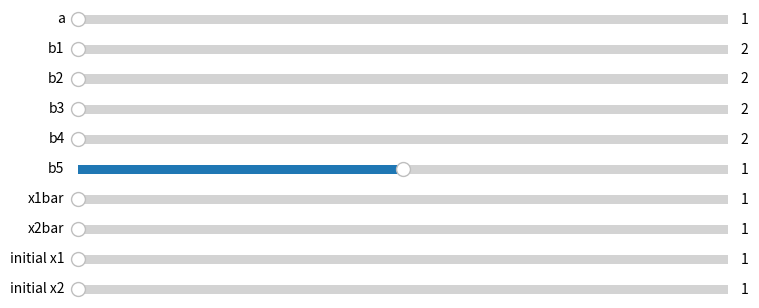
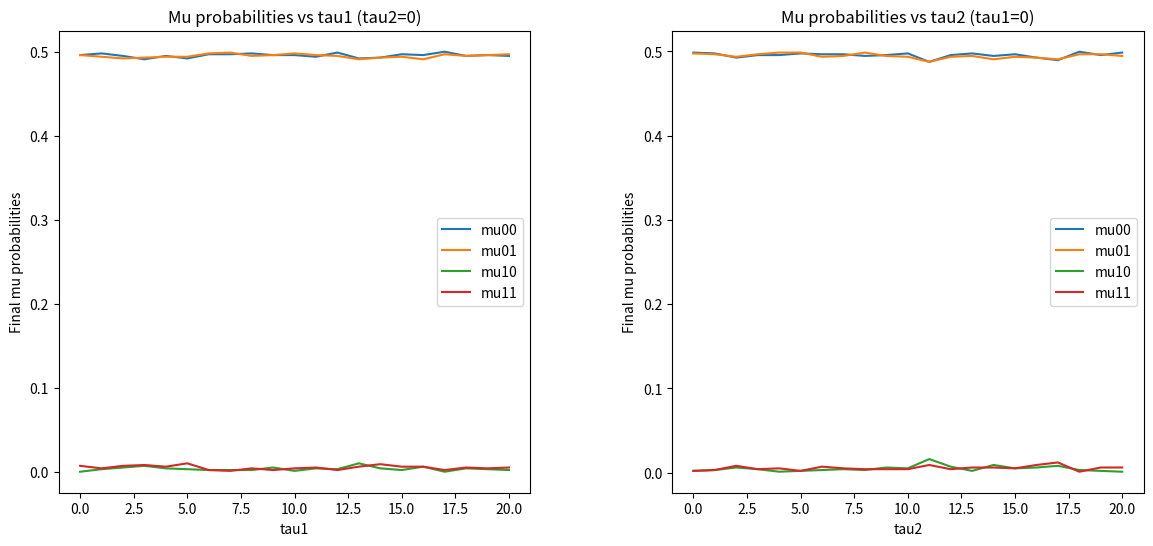

Here is the Python script that generated these plots, in order:
import numpy as np
import matplotlib.pyplot as plt
from matplotlib.widgets import Slider

def run_simulation(
    a, b1, b2, b3, b4, b5, initial_x1, initial_x2,
    x1bar, x2bar, tau1, tau2, integration_method='Euler',
    heaviside_method='Standard', T=1000.0, epsilon=1.0
):
    N = int(T / epsilon)
    x1 = np.zeros(N)
    x2 = np.zeros(N)
    norm_mu00_array = np.zeros(N)
    norm_mu01_array = np.zeros(N)
    norm_mu10_array = np.zeros(N)
    norm_mu11_array = np.zeros(N)
    z = np.zeros(N)
    zdot_array = np.zeros(N)
    mode_array = np.zeros(N, dtype=int)

    x1[0] = initial_x1
    x2[0] = initial_x2
    z[0] = 0
    zdot_array[0] = 0

    delay_buffer_size1 = max(tau1 + 1, 1)
    delay_buffer_size2 = max(tau2 + 1, 1)
    delay_buffer1 = np.zeros(delay_buffer_size1)
    delay_buffer2 = np.zeros(delay_buffer_size2)
    delay_buffer1[0] = x1[0]
    delay_buffer2[0] = x2[0]

    time_mu00 = 0.0
    time_mu01 = 0.0
    time_mu10 = 0.0
    time_mu11 = 0.0

    H_function = get_heaviside_function(heaviside_method)

    for n in range(1, N):
        idx_delay1 = (n - tau1) % delay_buffer_size1
        idx_delay2 = (n - tau2) % delay_buffer_size2

        H1_delayed = H_function(delay_buffer1[idx_delay1] - x1bar)
        H2_delayed = H_function(delay_buffer2[idx_delay2] - x2bar)

        if integration_method == 'Euler':
            x1_dot = a - b1 * H1_delayed - b2 * H2_delayed - b3 * H1_delayed * H2_delayed
            x2_dot = a - b4 * H2_delayed
            x1[n] = x1[n - 1] + epsilon * x1_dot
            x2[n] = x2[n - 1] + epsilon * x2_dot
            z_dot = -2 * a + (b5 * H1_delayed * H2_delayed)
            z[n] = z[n - 1] + epsilon * z_dot
            zdot_array[n] = z_dot
        else:
            raise NotImplementedError(f"Integration method '{integration_method}' is not implemented.")

        delay_buffer1[n % delay_buffer_size1] = x1[n]
        delay_buffer2[n % delay_buffer_size2] = x2[n]

        if H1_delayed == 0.0 and H2_delayed == 0.0:
            time_mu00 += epsilon
            mode_array[n] = 0
        elif H1_delayed == 0.0 and H2_delayed == 1.0:
            time_mu01 += epsilon
            mode_array[n] = 1
        elif H1_delayed == 1.0 and H2_delayed == 0.0:
            time_mu10 += epsilon
            mode_array[n] = 2
        elif H1_delayed == 1.0 and H2_delayed == 1.0:
            time_mu11 += epsilon
            mode_array[n] = 3

        total_time = time_mu00 + time_mu01 + time_mu10 + time_mu11
        if total_time > 0:
            norm_mu00_array[n] = time_mu00 / total_time
            norm_mu01_array[n] = time_mu01 / total_time
            norm_mu10_array[n] = time_mu10 / total_time
            norm_mu11_array[n] = time_mu11 / total_time
        else:
            norm_mu00_array[n] = 0
            norm_mu01_array[n] = 0
            norm_mu10_array[n] = 0
            norm_mu11_array[n] = 0

    zdot_av = -2 * a + (b5 * norm_mu11_array[-1])
    return (
        x1, x2, z, zdot_array, mode_array, zdot_av,
        norm_mu00_array, norm_mu01_array, norm_mu10_array, norm_mu11_array
    )

def get_heaviside_function(method_name):
    if method_name == 'Standard':
        return standard_heaviside
    else:
        raise ValueError(f"Unknown Heaviside method: {method_name}")

def standard_heaviside(x):
    return 1.0 if x >= 0 else 0.0

def calculate_transition_matrix(mode_sequence):
    num_modes = 4  # mu00, mu01, mu10, mu11
    transition_counts = np.zeros((num_modes, num_modes))

    for i in range(len(mode_sequence) - 1):
        current_mode = mode_sequence[i]
        next_mode = mode_sequence[i + 1]
        transition_counts[current_mode, next_mode] += 1

    # Add Laplace smoothing
    transition_counts += 1  # Adds 1 to all counts

    transition_matrix = np.zeros((num_modes, num_modes))
    for i in range(num_modes):
        total_transitions = np.sum(transition_counts[i, :])
        transition_matrix[i, :] = transition_counts[i, :] / total_transitions

    return transition_matrix

def run_markov_simulation_with_empirical_matrix(
    a, b1, b2, b3, b4, b5, initial_x1, initial_x2,
    x1bar, x2bar, tau1, tau2, transition_matrix, T=1000.0, epsilon=1.0
):
    N = int(T / epsilon)
    x1 = np.zeros(N)
    x2 = np.zeros(N)
    z = np.zeros(N)
    mode_array = np.zeros(N, dtype=int)

    x1[0] = initial_x1
    x2[0] = initial_x2
    z[0] = 0

    H1_initial = standard_heaviside(x1[0] - x1bar)
    H2_initial = standard_heaviside(x2[0] - x2bar)
    if H1_initial == 0 and H2_initial == 0:
        mode_array[0] = 0  # mu00
    elif H1_initial == 0 and H2_initial == 1:
        mode_array[0] = 1  # mu01
    elif H1_initial == 1 and H2_initial == 0:
        mode_array[0] = 2  # mu10
    else:
        mode_array[0] = 3  # mu11

    time_mu = np.zeros(4)

    for n in range(1, N):
        current_mode = mode_array[n - 1]

        next_mode = np.random.choice(4, p=transition_matrix[current_mode])

        mode_array[n] = next_mode

        time_mu[next_mode] += epsilon

        H1 = 1 if next_mode in [2, 3] else 0
        H2 = 1 if next_mode in [1, 3] else 0

        x1_dot = a - b1 * H1 - b2 * H2 - b3 * H1 * H2
        x2_dot = a - b4 * H2
        x1[n] = x1[n - 1] + epsilon * x1_dot
        x2[n] = x2[n - 1] + epsilon * x2_dot

        z_dot = -2 * a + b5 * H1 * H2
        z[n] = z[n - 1] + epsilon * z_dot

    total_time = time_mu.sum()
    norm_mu_arrays = [time_mu[i] / total_time for i in range(4)]

    return norm_mu_arrays

def update(val):
    a = slider_a.val
    delta = 0.01

    slider_b1.valmin = a + delta
    if slider_b1.val < slider_b1.valmin:
        slider_b1.set_val(slider_b1.valmin)
    b1 = slider_b1.val

    slider_b2.valmin = a + delta
    if slider_b2.val < slider_b2.valmin:
        slider_b2.set_val(slider_b2.valmin)
    b2 = slider_b2.val

    slider_b4.valmin = a + delta
    if slider_b4.val < slider_b4.valmin:
        slider_b4.set_val(slider_b4.valmin)
    b4 = slider_b4.val

    min_b3 = max(a - (b1 + b2) + delta, delta)
    slider_b3.valmin = min_b3
    if slider_b3.val < slider_b3.valmin:
        slider_b3.set_val(slider_b3.valmin)
    b3 = slider_b3.val

    b5 = slider_b5.val
    x1bar = slider_x1bar.val
    x2bar = slider_x2bar.val
    initial_x1 = slider_initial_x1.val
    initial_x2 = slider_initial_x2.val

    _, _, _, _, mode_sequence, _, _, _, _, _ = run_simulation(
        a, b1, b2, b3, b4, b5, initial_x1, initial_x2,
        x1bar, x2bar, 0, 0, integration_method='Euler', T=1000.0
    )

    transition_matrix = calculate_transition_matrix(mode_sequence)
    print(transition_matrix)

    max_tau = 20

    mu_probs_tau1 = np.zeros((max_tau + 1, 4))
    mu_probs_tau2 = np.zeros((max_tau + 1, 4))

    for tau1_val in range(max_tau + 1):
        norm_mu_arrays = run_markov_simulation_with_empirical_matrix(
            a, b1, b2, b3, b4, b5, initial_x1, initial_x2,
            x1bar, x2bar, tau1_val, 0, transition_matrix, T=1000.0
        )
        mu_probs_tau1[tau1_val, :] = norm_mu_arrays

    ax_tau1.cla()
    tau1_values = np.arange(max_tau + 1)
    for i, label in enumerate(['mu00', 'mu01', 'mu10', 'mu11']):
        ax_tau1.plot(tau1_values, mu_probs_tau1[:, i], label=label)
    ax_tau1.set_xlabel('tau1')
    ax_tau1.set_ylabel('Final mu probabilities')
    ax_tau1.set_title('Mu probabilities vs tau1 (tau2=0)')
    ax_tau1.legend()

    for tau2_val in range(max_tau + 1):
        norm_mu_arrays = run_markov_simulation_with_empirical_matrix(
            a, b1, b2, b3, b4, b5, initial_x1, initial_x2,
            x1bar, x2bar, 0, tau2_val, transition_matrix, T=1000.0
        )
        mu_probs_tau2[tau2_val, :] = norm_mu_arrays

    ax_tau2.cla()
    tau2_values = np.arange(max_tau + 1)
    for i, label in enumerate(['mu00', 'mu01', 'mu10', 'mu11']):
        ax_tau2.plot(tau2_values, mu_probs_tau2[:, i], label=label)
    ax_tau2.set_xlabel('tau2')
    ax_tau2.set_ylabel('Final mu probabilities')
    ax_tau2.set_title('Mu probabilities vs tau2 (tau1=0)')
    ax_tau2.legend()

    fig_mu.canvas.draw_idle()

fig_sliders = plt.figure(figsize=(10, 6))
fig_sliders.subplots_adjust(left=0.25, right=0.95)

fig_mu, (ax_tau1, ax_tau2) = plt.subplots(1, 2, figsize=(14, 6))
fig_mu.subplots_adjust(wspace=0.3)

a_init = 1.0
delta = 0.01  
b1_init = a_init + 1.0
b2_init = a_init + 1.0
b3_init = (a_init + 1.0)
b4_init = a_init + 1.0
b5_init = 1.0
initial_x1 = 1.0
initial_x2 = 1.0
x1bar_init = 1.0
x2bar_init = 1.0

ax_a = fig_sliders.add_axes([0.25, 0.50, 0.65, 0.03])
ax_b1 = fig_sliders.add_axes([0.25, 0.45, 0.65, 0.03])
ax_b2 = fig_sliders.add_axes([0.25, 0.40, 0.65, 0.03])
ax_b3 = fig_sliders.add_axes([0.25, 0.35, 0.65, 0.03])
ax_b4 = fig_sliders.add_axes([0.25, 0.30, 0.65, 0.03])
ax_b5 = fig_sliders.add_axes([0.25, 0.25, 0.65, 0.03])
ax_x1bar = fig_sliders.add_axes([0.25, 0.20, 0.65, 0.03])
ax_x2bar = fig_sliders.add_axes([0.25, 0.15, 0.65, 0.03])
ax_initial_x1 = fig_sliders.add_axes([0.25, 0.10, 0.65, 0.03])
ax_initial_x2 = fig_sliders.add_axes([0.25, 0.05, 0.65, 0.03])

slider_a = Slider(ax_a, 'a', delta, 2000.0, valinit=a_init)
slider_b1 = Slider(ax_b1, 'b1', a_init + delta, 2000.0, valinit=b1_init)
slider_b2 = Slider(ax_b2, 'b2', a_init + delta, 2000.0, valinit=b2_init)
slider_b3 = Slider(ax_b3, 'b3', delta, 2000.0, valinit=b3_init)
slider_b4 = Slider(ax_b4, 'b4', a_init + delta, 2000.0, valinit=b4_init)
slider_b5 = Slider(ax_b5, 'b5', -2000.0, 2000.0, valinit=b5_init)
slider_x1bar = Slider(ax_x1bar, 'x1bar', 1, 2000, valinit=x1bar_init)
slider_x2bar = Slider(ax_x2bar, 'x2bar', 1, 2000, valinit=x2bar_init)
slider_initial_x1 = Slider(ax_initial_x1, 'initial x1', 1, 2000, valinit=initial_x1)
slider_initial_x2 = Slider(ax_initial_x2, 'initial x2', 1, 2000, valinit=initial_x2)

slider_a.on_changed(update)
slider_b1.on_changed(update)
slider_b2.on_changed(update)
slider_b3.on_changed(update)
slider_b4.on_changed(update)
slider_b5.on_changed(update)
slider_x1bar.on_changed(update)
slider_x2bar.on_changed(update)
slider_initial_x1.on_changed(update)
slider_initial_x2.on_changed(update)

update(None)

plt.show()
